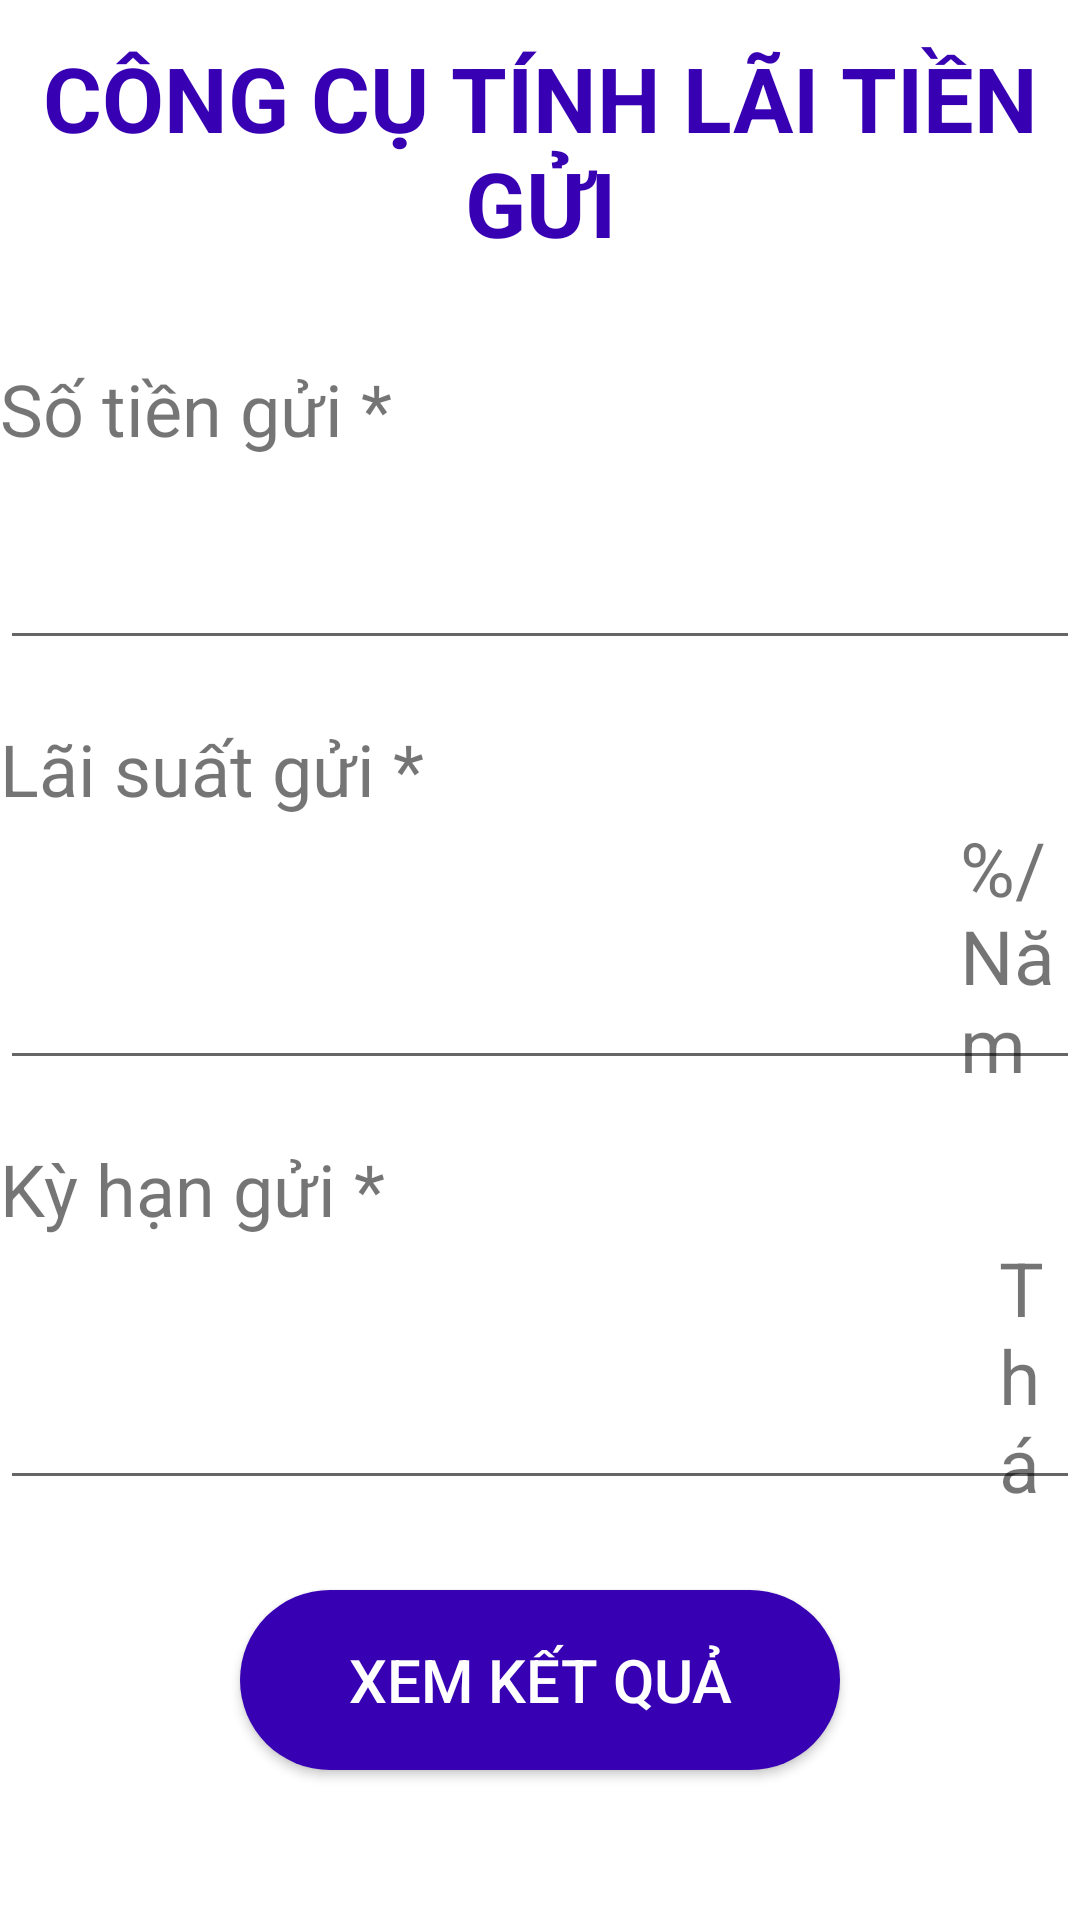

This screen was rendered from an Android layout file. Write that file and the resources it references.
<!-- AndroidManifest.xml: application theme Theme.KiemTraActivity19110209 -->
<!-- res/layout/activity_main.xml -->
<RelativeLayout android:layout_width="match_parent"
android:layout_height="match_parent"
xmlns:android="http://schemas.android.com/apk/res/android">

<TextView
    android:layout_width="match_parent"
    android:layout_height="100dp"
    android:text="Công cụ tính lãi tiền gửi"
    android:textSize="30sp"
    android:gravity="center"
    android:textStyle="bold"
    android:textAllCaps="true"
    android:textColor="#FF3700B3"
    android:id="@+id/txtTitle"/>

<RelativeLayout
    android:layout_width="match_parent"
    android:layout_height="100dp"
    android:layout_below="@+id/txtTitle"
    android:id="@+id/SoTienLai"
    android:layout_marginTop="20sp">

    <TextView
        android:layout_width="match_parent"
        android:layout_height="wrap_content"
        android:text="Số tiền gửi *"
        android:textSize="24sp"
        android:id="@+id/text3"/>
    <EditText
        android:layout_width="match_parent"
        android:layout_height="match_parent"
        android:id="@+id/edtSoTienGui"
        android:inputType="numberDecimal"
        android:textColor="#FF3700B3"
        android:textSize="25sp"
        android:textStyle="bold"
        />
    <TextView
        android:layout_width="wrap_content"
        android:layout_height="wrap_content"
        android:text="đ"
        android:textSize="30sp"
        android:layout_below="@id/text3"
        android:layout_marginLeft="375dp"
        />

</RelativeLayout>

<RelativeLayout
    android:layout_width="match_parent"
    android:layout_height="120dp"
    android:layout_below="@+id/SoTienLai"
    android:id="@+id/LaiSuatGui"
    android:layout_marginTop="20sp"
    >
    <TextView
        android:layout_width="match_parent"
        android:layout_height="wrap_content"
        android:text="Lãi suất gửi *"
        android:textSize="24sp"
        android:id="@+id/text4"/>
    <EditText
        android:layout_width="match_parent"
        android:layout_height="match_parent"
        android:id="@+id/edtLaiSuatGui"
        android:inputType="numberDecimal"
        android:textColor="#FF3700B3"
        android:textSize="25sp"
        android:textStyle="bold"
        />
    <TextView
        android:layout_width="wrap_content"
        android:layout_height="wrap_content"
        android:text="%/Năm"
        android:textSize="25sp"
        android:layout_below="@id/text4"
        android:layout_marginLeft="320dp"
        />

</RelativeLayout>

<RelativeLayout
    android:layout_width="match_parent"
    android:layout_height="120dp"
    android:layout_below="@+id/LaiSuatGui"
    android:layout_marginTop="20sp"
    android:id="@+id/KyHanGui"
    >

    <TextView
        android:layout_width="match_parent"
        android:layout_height="wrap_content"
        android:text="Kỳ hạn gửi *"
        android:textSize="24sp"
        android:id="@+id/text5"/>
    <EditText
        android:layout_width="match_parent"
        android:layout_height="match_parent"
        android:id="@+id/edtKyHanGui"
        android:inputType="numberDecimal"
        android:textColor="#FF3700B3"
        android:textSize="25sp"
        android:textStyle="bold"
        />
    <TextView
        android:layout_width="wrap_content"
        android:layout_height="wrap_content"
        android:text="Tháng"
        android:textSize="25sp"
        android:layout_below="@id/text5"
        android:layout_marginLeft="333dp"
        />

</RelativeLayout>

<Button
    android:background="@drawable/buttonn"
    android:layout_width="200dp"
    android:layout_height="60dp"
    android:layout_below="@+id/KyHanGui"
    android:layout_marginTop="30dp"
    android:layout_centerHorizontal="true"
    android:textSize="20sp"
    android:text="Xem kết quả"
    android:id="@+id/btnXemKetQua"
    android:textColor="#ffffff"
    />

</RelativeLayout>
<!-- resources referenced by this layout -->
<resources>
  <!-- drawable buttonn (drawable) -->
  <?xml version="1.0" encoding="utf-8"?>
  <shape
      xmlns:android="http://schemas.android.com/apk/res/android"
      android:shape="rectangle">
  
  
      <solid android:color="#FF3700B3"/>
      
      <padding
          android:left="5dp"
          android:top="5dp"
          android:right="5dp"
          android:bottom="5dp" >
      </padding>
  
      
      <corners
          android:radius="50dp" >
      </corners>
  
  </shape>
  <style name="Theme.KiemTraActivity19110209" parent="Theme.MaterialComponents.DayNight.DarkActionBar">
          
          <item name="colorPrimary">@color/purple_500</item>
          <item name="colorPrimaryVariant">@color/purple_700</item>
          <item name="colorOnPrimary">@color/white</item>
          
          <item name="colorSecondary">@color/teal_200</item>
          <item name="colorSecondaryVariant">@color/teal_700</item>
          <item name="colorOnSecondary">@color/black</item>
          
          <item name="android:statusBarColor" tools:targetApi="l">?attr/colorPrimaryVariant</item>
          
      </style>
  <!-- not gathered from this repository: default colours our renderer supplied (Android Studio template values) -->
  <color name="purple_500">#FF6200EE</color>
  <color name="purple_700">#FF3700B3</color>
  <color name="teal_200">#FF03DAC5</color>
  <color name="teal_700">#FF018786</color>
  <color name="black">#FF000000</color>
  <color name="white">#FFFFFFFF</color>
</resources>
